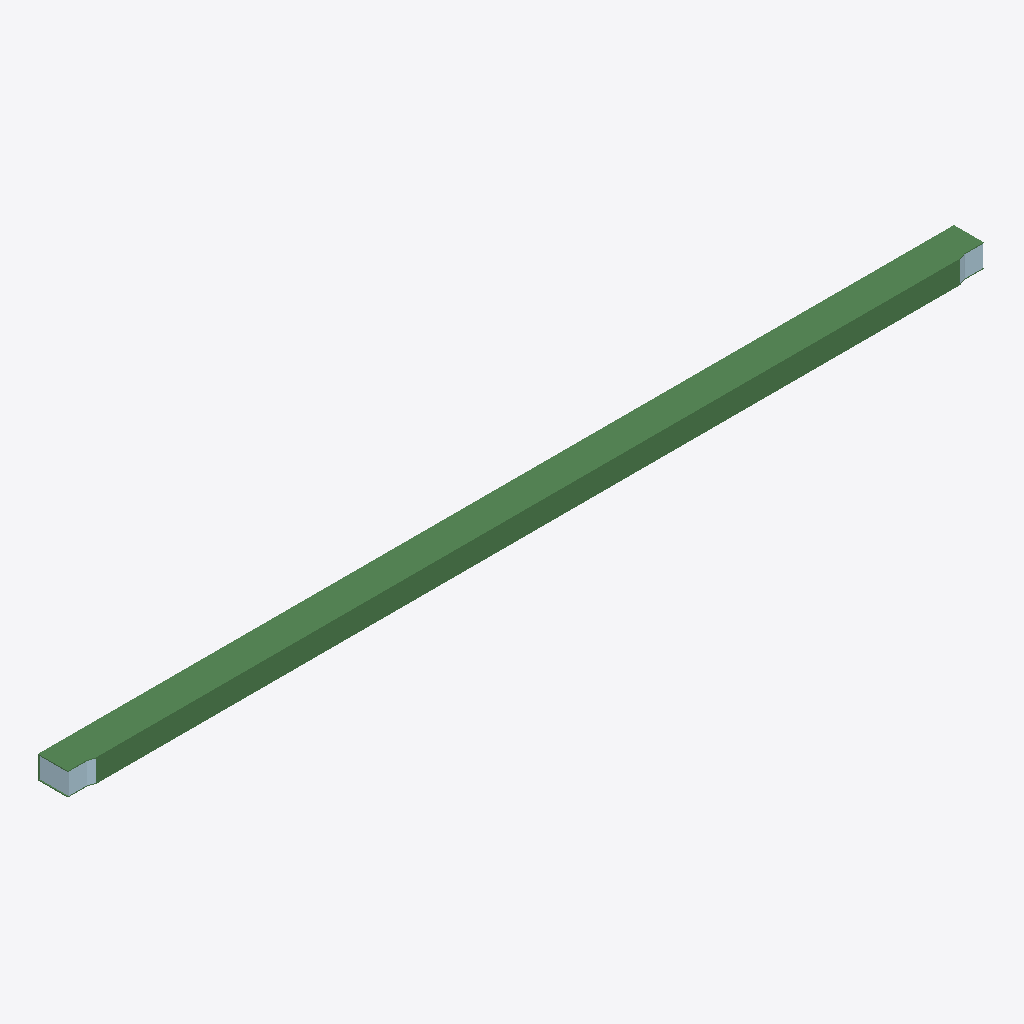
Isometric view of an IFC building model (IFC-SPF (STEP), schema IFC2X3, length unit millimetre), seen from the south-west, elements coloured by IFC class: 5 plates (pale blue), 1 beam (green).
Extent 10.0 m × 0.3 m × 0.2 m (x, y, z). Storeys (1): Undefined at 0.00 m. Elements (29): 20 IfcMechanicalFastener, 8 IfcPlate, 1 IfcBeam.

HEADER;
FILE_DESCRIPTION(('ViewDefinition[CoordinationView_V2.0, QuantityTakeOffAddOnView]','ExchangeRequirement[Structural, SurfaceGeometry]','Option [BaseQuantities:On]','Option [GridExport:On]','Option [Assemblies:Off]','Option [Bolts:On]','Option [Rebars:On]','Option [PourObjects:Off]','Option [Welds:Off]','Option [SurfaceTreatments:On]','Option [LocationBy:0]','[4 more]'),'2;1');
FILE_NAME('5-2-A41_1.ifc','2026-03-10T08:04:15',('DESKTOP-NLV509P\\Ahmed'),('Structural Designer'),'IFC Parser version: 3.13.2','Tekla Structures 2023 Service Pack 8, IFC Export','');
FILE_SCHEMA(('IFC2X3'));
ENDSEC;
DATA;
#37=IFCPROJECT('3FN5cACNP3ihoqPHp$dh8B',#5,'Undefined',$,$,$,$,(#11),#36);
#39=IFCSITE('3tVLK1xgz2Bxkdhe3GkVDY',#5,'Undefined',$,$,#38,$,$,.ELEMENT.,$,$,$,$,$);
#41=IFCBUILDING('3C_wF88ND4oeQWW8aPbZw7',#5,'Undefined',$,$,#40,$,$,.ELEMENT.,$,$,$);
#43=IFCBUILDINGSTOREY('3gJPpYF7LCbf7I109fNVl5',#5,'Undefined',$,$,#42,$,$,.ELEMENT.,0.0);
#896=IFCBEAM('2kjrZKgw16ie7_ev10sS2E',#770,'B2-¿Ú350x250x10','TUB350X250X10 ',$,#895,#891,'IDaeb758d4-aba0-46b2-81fe-a39040d9c08e');
#679=IFCPLATE('0dZxFdzs1CMuIv3eISKp$n',#611,'PLATE-8','PL8*230',$,#678,#675,'ID278fb3e7-f760-4c5b-84b9-0e849c533ff1');
#593=IFCPLATE('2AtIpH8RPENu2IXHE0UMnG',#454,'PLATE-10','PL10*184',$,#592,#587,'ID8add2cd1-21b6-4e5f-8092-851380796c50');
#714=IFCPLATE('3TR6kV8cn9VuSykJIP_W36',#454,'PLATE-10','PL10*184.1',$,#713,#708,'IDdd6c6b9f-226c-497f-873c-b93499fa00c6');
#552=IFCPLATE('0xUeMCfgLC_PoQBfgbAlNr',#454,'PLATE-10','PL10*80.5',$,#551,#547,'ID3b7a858c-a6a5-4cf9-9c9a-2e9aa52af5f5');
#495=IFCPLATE('03glNrPA92dxx1wTtUGAWu',#454,'PLATE-10','PL10*80.8',$,#494,#489,'ID03aaf5f5-64a2-429f-bec1-e9ddde40a838');
ENDSEC;
